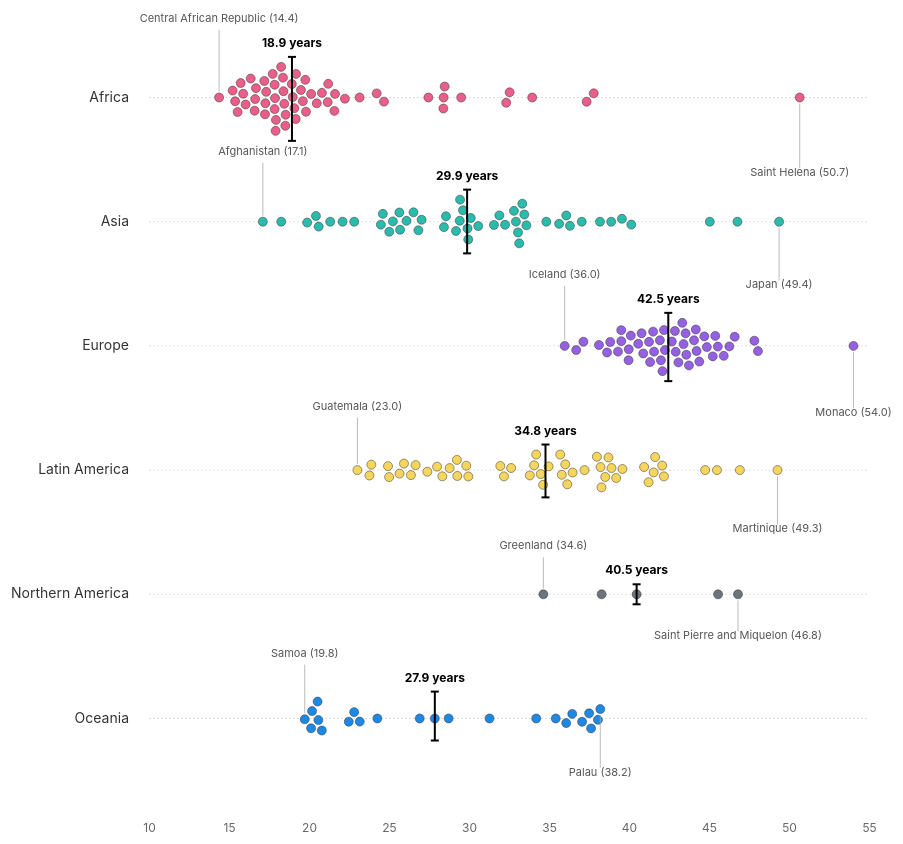
D3 v7 page, settled after 480 driven frames (8 s of simulated time); the page loaded 2 data file(s).


// ── js/main.js
const width = 1000;
const height = 900;
const margin = { top: 20, right: 100, bottom: 60, left: 180 };

const continentConfig = {
    "Africa": { color: "#ea5f8a" },
    "Asia": { color: "#2bbbad" },
    "Europe": { color: "#9561e2" },
    "Latin America and the Caribbean": { color: "#f6d55c" },
    "Northern America": { color: "#6c757d" },
    "Oceania": { color: "#1e88e5" }
};

const categories = Object.keys(continentConfig);
const svg = d3.select("#chart").append("svg").attr("width", width).attr("height", height);
const tooltip = d3.select("#tooltip");

// Caminhos atualizados para a sua pasta /data
Promise.all([
    d3.csv("data/unpopulation_dataportal_20260203130455.csv"),
    d3.json("data/regions.json")
]).then(([populationData, countryCodes]) => {

    const isoToContinent = {};
    countryCodes.forEach(c => {
        if (c["sub-region"] === "Northern America") isoToContinent[c["alpha-3"]] = "Northern America";
        else if (c["region"] === "Americas") isoToContinent[c["alpha-3"]] = "Latin America and the Caribbean";
        else isoToContinent[c["alpha-3"]] = c["region"];
    });

    let data = populationData
        .filter(d => d.Time === "2024")
        .map(d => ({
            country: d.Location,
            value: +d.Value,
            continent: isoToContinent[d.Iso3]
        }))
        .filter(d => d.continent && categories.includes(d.continent) && !isNaN(d.value));

    const yScale = d3.scalePoint()
        .domain(categories)
        .range([margin.top + 50, height - margin.bottom])
        .padding(0.6);

    const xScale = d3.scaleLinear().domain([10, 55]).range([margin.left, width - margin.right]);

    const simulation = d3.forceSimulation(data)
        .force("x", d3.forceX(d => xScale(d.value)).strength(3))
        .force("y", d3.forceY(d => yScale(d.continent)).strength(0.3))
        .force("collide", d3.forceCollide(5.5))
        .stop();

    for (let i = 0; i < 250; ++i) simulation.tick();

    categories.forEach(region => {
        const yPos = yScale(region);
        svg.append("line").attr("x1", margin.left).attr("x2", width - margin.right).attr("y1", yPos).attr("y2", yPos).attr("class", "grid-line");
        svg.append("text").attr("x", margin.left - 20).attr("y", yPos).attr("dy", "0.3em").attr("text-anchor", "end").attr("class", "continent-label")
            .text(region === "Latin America and the Caribbean" ? "Latin America" : region);
    });

    const circles = svg.selectAll("circle")
        .data(data)
        .join("circle")
        .attr("cx", d => d.x)
        .attr("cy", d => d.y)
        .attr("r", 4.5)
        .attr("fill", d => continentConfig[d.continent].color)
        .attr("stroke", "#333")
        .attr("stroke-width", 0.5)
        .on("mouseover", (event, d) => {
            tooltip.transition().duration(50).style("opacity", 1);
            tooltip.html(`<strong>${d.country}</strong><br/>Median Age: ${d.value.toFixed(1)}<br/>${d.continent}`)
                .style("left", (event.pageX + 15) + "px").style("top", (event.pageY - 20) + "px");
        })
        .on("mousemove", (event) => {
            tooltip.style("left", (event.pageX + 15) + "px").style("top", (event.pageY - 20) + "px");
        })
        .on("mouseout", () => tooltip.transition().duration(50).style("opacity", 0));

    d3.select("#countrySearch").on("input", function () {
        const term = this.value.toLowerCase();
        circles.classed("highlighted", d => term && d.country.toLowerCase().includes(term));
    });

    categories.forEach(region => {
        const continentData = data.filter(d => d.continent === region);
        const medianVal = d3.median(continentData, d => d.value);
        const yExtent = d3.extent(continentData, d => d.y);
        const padding = 10;
        const capWidth = 4;

        const xMedian = xScale(medianVal);
        const y1 = yExtent[0] - padding;
        const y2 = yExtent[1] + padding;

        const medianG = svg.append("g");

        medianG.append("line").attr("class", "median-line").attr("x1", xMedian).attr("x2", xMedian).attr("y1", y1).attr("y2", y2);
        medianG.append("line").attr("class", "median-cap").attr("x1", xMedian - capWidth).attr("x2", xMedian + capWidth).attr("y1", y1).attr("y2", y1);
        medianG.append("line").attr("class", "median-cap").attr("x1", xMedian - capWidth).attr("x2", xMedian + capWidth).attr("y1", y2).attr("y2", y2);

        svg.append("text").attr("class", "median-text").attr("x", xMedian).attr("y", y1 - 10).attr("text-anchor", "middle").text(`${medianVal.toFixed(1)} years`);

        continentData.sort((a, b) => a.value - b.value);
        const extremes = [continentData[0], continentData[continentData.length - 1]];

        extremes.forEach((d, i) => {
            const isMin = i === 0;
            const labelY = isMin ? yExtent[0] - 45 : yExtent[1] + 45;

            svg.append("line")
                .attr("x1", d.x).attr("y1", d.y + (isMin ? -6 : 6))
                .attr("x2", d.x).attr("y2", labelY + (isMin ? 8 : -8))
                .attr("stroke", "#aaa").attr("stroke-width", 0.8);

            svg.append("text")
                .attr("class", "country-label")
                .attr("x", d.x)
                .attr("y", labelY)
                .attr("text-anchor", "middle")
                .text(`${d.country} (${d.value.toFixed(1)})`);
        });
    });

    const xAxis = d3.axisBottom(xScale).ticks(10).tickSize(0).tickPadding(10);
    svg.append("g").attr("transform", `translate(0, ${height - 40})`).call(xAxis);
});


### data: data/unpopulation_dataportal_20260203130455.csv
?IndicatorId, IndicatorName, IndicatorShortName, Source, SourceYear, Author, LocationId, Location, Iso2, Iso3, TimeId, Time, VariantId, Variant, SexId, Sex, AgeId, AgeStart, AgeEnd, Age, CategoryId, Category, EstimateTypeId, EstimateType
67, Median age of population, Median age of the total population, World Population Prospects, 2024, United Nations Population Division, 4, Afghanistan, AF, AFG, 41, 1990, 4, Median, 3, Both sexes, 188, 0, -1, Total, 0, Not applicable, 1, Model-based Estimates
67, Median age of population, Median age of the total population, World Population Prospects, 2024, United Nations Population Division, 4, Afghanistan, AF, AFG, 42, 1991, 4, Median, 3, Both sexes, 188, 0, -1, Total, 0, Not applicable, 1, Model-based Estimates
67, Median age of population, Median age of the total population, World Population Prospects, 2024, United Nations Population Division, 4, Afghanistan, AF, AFG, 43, 1992, 4, Median, 3, Both sexes, 188, 0, -1, Total, 0, Not applicable, 1, Model-based Estimates
67, Median age of population, Median age of the total population, World Population Prospects, 2024, United Nations Population Division, 4, Afghanistan, AF, AFG, 44, 1993, 4, Median, 3, Both sexes, 188, 0, -1, Total, 0, Not applicable, 1, Model-based Estimates
67, Median age of population, Median age of the total population, World Population Prospects, 2024, United Nations Population Division, 4, Afghanistan, AF, AFG, 45, 1994, 4, Median, 3, Both sexes, 188, 0, -1, Total, 0, Not applicable, 1, Model-based Estimates
67, Median age of population, Median age of the total population, World Population Prospects, 2024, United Nations Population Division, 4, Afghanistan, AF, AFG, 46, 1995, 4, Median, 3, Both sexes, 188, 0, -1, Total, 0, Not applicable, 1, Model-based Estimates
67, Median age of population, Median age of the total population, World Population Prospects, 2024, United Nations Population Division, 4, Afghanistan, AF, AFG, 47, 1996, 4, Median, 3, Both sexes, 188, 0, -1, Total, 0, Not applicable, 1, Model-based Estimates
67, Median age of population, Median age of the total population, World Population Prospects, 2024, United Nations Population Division, 4, Afghanistan, AF, AFG, 48, 1997, 4, Median, 3, Both sexes, 188, 0, -1, Total, 0, Not applicable, 1, Model-based Estimates
67, Median age of population, Median age of the total population, World Population Prospects, 2024, United Nations Population Division, 4, Afghanistan, AF, AFG, 49, 1998, 4, Median, 3, Both sexes, 188, 0, -1, Total, 0, Not applicable, 1, Model-based Estimates
67, Median age of population, Median age of the total population, World Population Prospects, 2024, United Nations Population Division, 4, Afghanistan, AF, AFG, 50, 1999, 4, Median, 3, Both sexes, 188, 0, -1, Total, 0, Not applicable, 1, Model-based Estimates
67, Median age of population, Median age of the total population, World Population Prospects, 2024, United Nations Population Division, 4, Afghanistan, AF, AFG, 51, 2000, 4, Median, 3, Both sexes, 188, 0, -1, Total, 0, Not applicable, 1, Model-based Estimates
67, Median age of population, Median age of the total population, World Population Prospects, 2024, United Nations Population Division, 4, Afghanistan, AF, AFG, 52, 2001, 4, Median, 3, Both sexes, 188, 0, -1, Total, 0, Not applicable, 1, Model-based Estimates
67, Median age of population, Median age of the total population, World Population Prospects, 2024, United Nations Population Division, 4, Afghanistan, AF, AFG, 53, 2002, 4, Median, 3, Both sexes, 188, 0, -1, Total, 0, Not applicable, 1, Model-based Estimates
67, Median age of population, Median age of the total population, World Population Prospects, 2024, United Nations Population Division, 4, Afghanistan, AF, AFG, 54, 2003, 4, Median, 3, Both sexes, 188, 0, -1, Total, 0, Not applicable, 1, Model-based Estimates
67, Median age of population, Median age of the total population, World Population Prospects, 2024, United Nations Population Division, 4, Afghanistan, AF, AFG, 55, 2004, 4, Median, 3, Both sexes, 188, 0, -1, Total, 0, Not applicable, 1, Model-based Estimates
67, Median age of population, Median age of the total population, World Population Prospects, 2024, United Nations Population Division, 4, Afghanistan, AF, AFG, 56, 2005, 4, Median, 3, Both sexes, 188, 0, -1, Total, 0, Not applicable, 1, Model-based Estimates
67, Median age of population, Median age of the total population, World Population Prospects, 2024, United Nations Population Division, 4, Afghanistan, AF, AFG, 57, 2006, 4, Median, 3, Both sexes, 188, 0, -1, Total, 0, Not applicable, 1, Model-based Estimates
67, Median age of population, Median age of the total population, World Population Prospects, 2024, United Nations Population Division, 4, Afghanistan, AF, AFG, 58, 2007, 4, Median, 3, Both sexes, 188, 0, -1, Total, 0, Not applicable, 1, Model-based Estimates
67, Median age of population, Median age of the total population, World Population Prospects, 2024, United Nations Population Division, 4, Afghanistan, AF, AFG, 59, 2008, 4, Median, 3, Both sexes, 188, 0, -1, Total, 0, Not applicable, 1, Model-based Estimates
67, Median age of population, Median age of the total population, World Population Prospects, 2024, United Nations Population Division, 4, Afghanistan, AF, AFG, 60, 2009, 4, Median, 3, Both sexes, 188, 0, -1, Total, 0, Not applicable, 1, Model-based Estimates
67, Median age of population, Median age of the total population, World Population Prospects, 2024, United Nations Population Division, 4, Afghanistan, AF, AFG, 61, 2010, 4, Median, 3, Both sexes, 188, 0, -1, Total, 0, Not applicable, 1, Model-based Estimates
67, Median age of population, Median age of the total population, World Population Prospects, 2024, United Nations Population Division, 4, Afghanistan, AF, AFG, 62, 2011, 4, Median, 3, Both sexes, 188, 0, -1, Total, 0, Not applicable, 1, Model-based Estimates
… [head cut at 6 KiB]
### data: data/regions.json
[
 {
  "name": "Afghanistan",
  "alpha-2": "AF",
  "alpha-3": "AFG",
  "country-code": "004",
  "iso_3166-2": "ISO 3166-2:AF",
  "region": "Asia",
  "sub-region": "Southern Asia",
  "intermediate-region": "",
  "region-code": "142",
  "sub-region-code": "034",
  "intermediate-region-code": ""
 },
 {
  "name": "Åland Islands",
  "alpha-2": "AX",
  "alpha-3": "ALA",
  "country-code": "248",
  "iso_3166-2": "ISO 3166-2:AX",
  "region": "Europe",
  "sub-region": "Northern Europe",
  "intermediate-region": "",
  "region-code": "150",
  "sub-region-code": "154",
  "intermediate-region-code": ""
 },
 {
  "name": "Albania",
  "alpha-2": "AL",
  "alpha-3": "ALB",
  "country-code": "008",
  "iso_3166-2": "ISO 3166-2:AL",
  "region": "Europe",
  "sub-region": "Southern Europe",
  "intermediate-region": "",
  "region-code": "150",
  "sub-region-code": "039",
  "intermediate-region-code": ""
 },
 {
  "name": "Algeria",
  "alpha-2": "DZ",
  "alpha-3": "DZA",
  "country-code": "012",
  "iso_3166-2": "ISO 3166-2:DZ",
  "region": "Africa",
  "sub-region": "Northern Africa",
  "intermediate-region": "",
  "region-code": "002",
  "sub-region-code": "015",
  "intermediate-region-code": ""
 },
 {
  "name": "American Samoa",
  "alpha-2": "AS",
  "alpha-3": "ASM",
  "country-code": "016",
  "iso_3166-2": "ISO 3166-2:AS",
  "region": "Oceania",
  "sub-region": "Polynesia",
  "intermediate-region": "",
  "region-code": "009",
  "sub-region-code": "061",
  "intermediate-region-code": ""
 },
 {
  "name": "Andorra",
  "alpha-2": "AD",
  "alpha-3": "AND",
  "country-code": "020",
  "iso_3166-2": "ISO 3166-2:AD",
  "region": "Europe",
  "sub-region": "Southern Europe",
  "intermediate-region": "",
  "region-code": "150",
  "sub-region-code": "039",
  "intermediate-region-code": ""
 },
 {
  "name": "Angola",
  "alpha-2": "AO",
  "alpha-3": "AGO",
  "country-code": "024",
  "iso_3166-2": "ISO 3166-2:AO",
  "region": "Africa",
  "sub-region": "Sub-Saharan Africa",
  "intermediate-region": "Middle Africa",
  "region-code": "002",
  "sub-region-code": "202",
  "intermediate-region-code": "017"
 },
 {
  "name": "Anguilla",
  "alpha-2": "AI",
  "alpha-3": "AIA",
  "country-code": "660",
  "iso_3166-2": "ISO 3166-2:AI",
  "region": "Americas",
  "sub-region": "Latin America and the Caribbean",
  "intermediate-region": "Caribbean",
  "region-code": "019",
  "sub-region-code": "419",
  "intermediate-region-code": "029"
 },
 "... 241 more items"
]